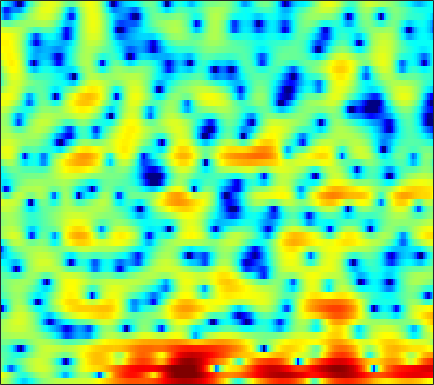

Source data for this figure (header and first rows):
2.6717, 2.2492, 1.5885, 0.79706, 0.11093, -0.92952, -2.1092, -3.0863, -4.4395, -5.699, -6.5312, -6.6363, -6.1, -5.1272, -4.2833, -3.1769, -2.1617, -1.4841, -0.70925, -0.073015, 0.46977, 0.80687, 1.1708, 1.4753
4.292, 3.687, 2.823, 1.901, 1.18, 0.1661, -0.8643, -1.638, -2.579, -3.286, -3.581, -3.461, -2.893, -2.047, -1.348, -0.4479, 0.3357, 0.8175, 1.295, 1.581, 1.67, 1.592, 1.29, 0.7422
-0.395, -2.125, -4.956, -8.419, -10.83, -11.05, -8.391, -6.406, -4.253, -2.622, -1.301, -0.4665, 0.4688, 1.259, 1.762, 2.328, 2.761, 2.979, 3.139, 3.128, 2.952, 2.707, 2.219, 1.562
-0.357, -1.046, -1.911, -2.573, -2.862, -2.898, -2.576, -2.158, -1.492, -0.7673, -0.02365, 0.4997, 1.148, 1.715, 2.084, 2.494, 2.784, 2.911, 2.943, 2.802, 2.484, 2.119, 1.434, 0.5079
-1.157, -1.371, -1.756, -2.222, -2.595, -3.1, -3.546, -3.771, -3.868, -3.652, -3.101, -2.531, -1.629, -0.6998, -0.0302, 0.7728, 1.439, 1.841, 2.23, 2.454, 2.521, 2.472, 2.272, 1.939
-1.795, -1.873, -2.25, -2.962, -3.745, -5.245, -7.464, -9.938, -15.3, -20.96, -13.26, -9.216, -5.665, -3.211, -1.811, -0.3594, 0.7268, 1.354, 1.982, 2.413, 2.671, 2.771, 2.794, 2.72
-0.6724, -0.4811, -0.3883, -0.4602, -0.6069, -0.9104, -1.254, -1.491, -1.693, -1.687, -1.445, -1.119, -0.574, 0.02297, 0.4436, 0.9379, 1.315, 1.522, 1.682, 1.72, 1.641, 1.51, 1.243, 0.8895
0.4594, 0.7778, 1.113, 1.354, 1.481, 1.594, 1.661, 1.684, 1.692, 1.684, 1.666, 1.648, 1.601, 1.519, 1.425, 1.249, 0.992, 0.7483, 0.3471, -0.1447, -0.7233, -1.214, -1.946, -2.794
1.051, 1.418, 1.84, 2.188, 2.401, 2.619, 2.76, 2.816, 2.825, 2.753, 2.598, 2.42, 2.096, 1.666, 1.26, 0.6091, -0.1584, -0.8214, -1.81, -2.893, -4.022, -4.852, -5.862, -6.75
0.8761, 1.251, 1.738, 2.196, 2.506, 2.867, 3.136, 3.27, 3.343, 3.293, 3.098, 2.854, 2.389, 1.761, 1.169, 0.2111, -0.9929, -2.087, -3.87, -6.155, -9.21, -12.22, -16.82, -16.61
-2.061, -1.621, -0.7851, 0.1956, 0.9158, 1.774, 2.445, 2.814, 3.109, 3.176, 3.024, 2.767, 2.267, 1.591, 0.985, 0.05121, -0.9998, -1.849, -3.063, -4.37, -5.718, -6.644, -7.343, -7.056
-19.21, -14.05, -7.795, -4.053, -2.106, -0.2394, 1.012, 1.637, 2.091, 2.171, 1.886, 1.458, 0.6078, -0.5348, -1.527, -2.918, -4.122, -4.699, -4.845, -4.415, -3.673, -3.032, -2.125, -1.163
-5.803, -5.258, -3.961, -2.45, -1.393, -0.2194, 0.6285, 1.031, 1.253, 1.11, 0.6034, -0.05585, -1.359, -3.267, -5.226, -8.996, -15.89, -27.44, -14.75, -8.98, -5.643, -3.843, -1.941, -0.3903
-2.469, -1.982, -1.308, -0.6394, -0.1737, 0.3507, 0.7274, 0.8852, 0.9234, 0.735, 0.2957, -0.1973, -1.065, -2.145, -3.056, -4.262, -5.244, -5.666, -5.687, -5.138, -4.255, -3.456, -2.304, -1.095
-1.841, -1.183, -0.4531, 0.1492, 0.5163, 0.8985, 1.16, 1.274, 1.32, 1.222, 0.9851, 0.7121, 0.2307, -0.4032, -0.9686, -1.82, -2.742, -3.486, -4.519, -5.479, -6.077, -6.057, -5.196, -3.645
-1.315, -0.7507, -0.1771, 0.2194, 0.4336, 0.6462, 0.8088, 0.9185, 1.046, 1.148, 1.211, 1.199, 1.067, 0.7689, 0.4083, -0.3127, -1.377, -2.47, -4.494, -7.658, -13.31, -20.79, -13.01, -6.789
-1.502, -1.427, -1.512, -1.798, -2.114, -2.585, -2.935, -2.974, -2.631, -1.887, -1.01, -0.3792, 0.3067, 0.7763, 0.9626, 0.9757, 0.7209, 0.3974, -0.1991, -0.8761, -1.388, -1.516, -1.217, -0.5025
-2.776, -3.076, -3.762, -4.901, -6.195, -8.874, -13.58, -19.12, -14.79, -8.567, -4.839, -2.904, -0.9988, 0.3351, 1.052, 1.733, 2.147, 2.319, 2.427, 2.443, 2.416, 2.39, 2.354, 2.312
-4.896, -4.913, -5.072, -5.451, -5.905, -6.686, -7.394, -7.534, -6.765, -5.121, -3.281, -2.009, -0.5507, 0.6202, 1.313, 2.031, 2.552, 2.815, 3.038, 3.147, 3.135, 3.063, 2.874, 2.573
-8.569, -7.626, -6.424, -5.399, -4.756, -4.032, -3.387, -2.907, -2.231, -1.502, -0.7471, -0.1896, 0.4982, 1.098, 1.49, 1.912, 2.226, 2.396, 2.53, 2.548, 2.469, 2.345, 2.106, 1.774
-13.48, -9.95, -6.737, -4.52, -3.272, -1.993, -1.052, -0.5096, 0.04217, 0.4363, 0.712, 0.8682, 1.03, 1.154, 1.252, 1.382, 1.496, 1.561, 1.59, 1.503, 1.304, 1.077, 0.7, 0.3095
-4.903, -3.552, -1.849, -0.4119, 0.4603, 1.334, 1.889, 2.11, 2.157, 1.925, 1.468, 0.9876, 0.2672, -0.3583, -0.6563, -0.6805, -0.3664, -0.05406, 0.2488, 0.3157, -0.004769, -0.5578, -1.727, -3.338
0.7097, 1.276, 2.014, 2.642, 3.001, 3.283, 3.309, 3.131, 2.588, 1.638, 0.1651, -1.4, -4.383, -9.027, -13.46, -11.32, -6.46, -4.145, -2.261, -1.327, -1.194, -1.588, -2.858, -5.152
0.7701, 1.241, 1.749, 2.102, 2.248, 2.27, 2.072, 1.764, 1.115, 0.1678, -1.114, -2.298, -4.148, -5.948, -6.837, -6.719, -5.484, -4.41, -3.135, -2.258, -1.725, -1.516, -1.424, -1.398
0.03786, 0.5382, 1.01, 1.289, 1.371, 1.326, 1.097, 0.8134, 0.3006, -0.3499, -1.08, -1.639, -2.351, -2.905, -3.171, -3.269, -3.083, -2.829, -2.38, -1.909, -1.451, -1.147, -0.753, -0.3732
0.605, 0.9785, 1.314, 1.465, 1.472, 1.333, 1.034, 0.7122, 0.1606, -0.5015, -1.229, -1.774, -2.407, -2.886, -3.063, -3.071, -2.847, -2.57, -2.148, -1.695, -1.25, -0.9427, -0.5589, -0.1836
2.318, 2.416, 2.469, 2.429, 2.333, 2.095, 1.71, 1.294, 0.5328, -0.4918, -1.807, -2.977, -4.615, -5.891, -6.196, -5.577, -4.372, -3.434, -2.392, -1.634, -1.165, -0.941, -0.7807, -0.6521
3.462, 3.207, 2.939, 2.811, 2.775, 2.751, 2.626, 2.386, 1.779, 0.7117, -0.9781, -2.866, -6.78, -14.37, -18.58, -9.292, -4.762, -2.805, -1.226, -0.4999, -0.4723, -0.8581, -1.847, -3.201
0.1918, -1.117, -2.352, -2.217, -1.319, 0.1326, 1.314, 1.917, 2.33, 2.294, 1.868, 1.353, 0.5536, -0.05441, -0.1781, 0.145, 0.7615, 1.226, 1.596, 1.504, 0.8853, -0.07186, -2.211, -5.825
-5.958, -9.161, -15.57, -13.26, -8.615, -4.654, -2.163, -0.8872, 0.2731, 0.9963, 1.384, 1.55, 1.637, 1.694, 1.724, 1.799, 1.871, 1.898, 1.836, 1.617, 1.221, 0.8093, 0.145, -0.5024
-5.554, -5.832, -5.889, -5.418, -4.732, -3.614, -2.494, -1.749, -0.9304, -0.3143, 0.1342, 0.3713, 0.6094, 0.7583, 0.8413, 0.9175, 0.9728, 0.9801, 0.9692, 0.951, 0.8885, 0.8489, 0.8182, 0.8222
-5.553, -4.836, -4.019, -3.303, -2.806, -2.208, -1.703, -1.388, -1.058, -0.8306, -0.6588, -0.5736, -0.4798, -0.4207, -0.3805, -0.354, -0.3407, -0.3202, -0.2641, -0.162, 0.02153, 0.2023, 0.5122, 0.8888
-4.503, -3.303, -2.135, -1.338, -0.9529, -0.6814, -0.6341, -0.7427, -1.021, -1.37, -1.692, -1.866, -1.999, -2.019, -2.014, -2.061, -2.198, -2.313, -2.464, -2.478, -2.142, -1.681, -0.855, 0.1085
-0.6426, 0.2326, 1.068, 1.526, 1.611, 1.367, 0.6919, -0.1071, -1.591, -3.46, -5.37, -6.15, -5.945, -4.955, -4.361, -4.047, -4.439, -5.277, -7.128, -9.196, -9.148, -7.155, -4.114, -1.685
2.77, 3.297, 3.756, 3.877, 3.732, 3.175, 2.111, 0.9157, -1.404, -4.958, -10.74, -15.2, -10.48, -6.403, -4.803, -3.894, -4.13, -5.05, -7.146, -9.868, -10.07, -7.911, -4.864, -2.653
3.259, 3.666, 3.993, 4.057, 3.93, 3.522, 2.842, 2.154, 1.052, -0.1466, -1.223, -1.714, -1.902, -1.706, -1.52, -1.408, -1.56, -1.816, -2.287, -2.767, -3.117, -3.253, -3.397, -3.672
2.373, 2.722, 3.002, 3.099, 3.049, 2.844, 2.519, 2.217, 1.78, 1.343, 0.9935, 0.7792, 0.6015, 0.4863, 0.4229, 0.2995, 0.1114, -0.08951, -0.4934, -1.01, -1.688, -2.333, -3.478, -5.079
1.615, 1.887, 2.078, 2.085, 1.989, 1.762, 1.474, 1.264, 1.034, 0.9081, 0.897, 0.937, 1.042, 1.161, 1.233, 1.28, 1.234, 1.111, 0.8295, 0.3738, -0.2682, -0.9105, -1.988, -3.391
1.181, 1.371, 1.359, 1.041, 0.6321, -0.08707, -0.8887, -1.412, -1.799, -1.682, -1.17, -0.6105, 0.1545, 0.8624, 1.302, 1.76, 2.046, 2.149, 2.149, 1.963, 1.591, 1.196, 0.5088, -0.3483
0.8653, 0.9613, 0.667, -0.1406, -1.119, -3.046, -5.904, -8.81, -12.36, -10.24, -6.44, -4.244, -2.096, -0.5376, 0.3404, 1.238, 1.884, 2.232, 2.518, 2.624, 2.566, 2.434, 2.128, 1.706
1.105, 1.101, 0.7062, -0.1448, -1.12, -2.907, -5.268, -7.274, -9.17, -8.536, -6.521, -5.022, -3.366, -2.062, -1.228, -0.2988, 0.4774, 0.9525, 1.423, 1.741, 1.907, 1.94, 1.891, 1.758
2.514, 2.46, 2.175, 1.632, 1.058, 0.1069, -0.9591, -1.764, -2.714, -3.446, -3.93, -4.13, -4.183, -3.876, -3.373, -2.474, -1.499, -0.8451, -0.1273, 0.345, 0.5689, 0.5856, 0.4884, 0.3261
4.143, 4.172, 4.081, 3.805, 3.474, 2.843, 1.989, 1.204, -0.08023, -1.716, -3.85, -5.936, -9.353, -11.3, -9.634, -6.227, -3.676, -2.336, -1.168, -0.6258, -0.6179, -0.9237, -1.733, -2.853
3.612, 3.959, 4.28, 4.403, 4.342, 4.042, 3.455, 2.812, 1.644, 0.06584, -2.038, -4.008, -6.959, -8.572, -7.598, -5.177, -3.183, -2.12, -1.307, -1.105, -1.491, -2.204, -3.895, -6.838
0.2132, 1.264, 2.341, 3.068, 3.387, 3.538, 3.395, 3.1, 2.49, 1.668, 0.7269, -0.0123, -0.8575, -1.393, -1.562, -1.516, -1.321, -1.197, -1.157, -1.322, -1.762, -2.303, -3.24, -4.37
-2.438, -0.7931, 0.8707, 2.041, 2.645, 3.123, 3.28, 3.214, 2.917, 2.427, 1.809, 1.314, 0.6649, 0.08235, -0.2799, -0.6583, -0.9217, -1.088, -1.28, -1.505, -1.813, -2.098, -2.539, -3
-1.727, -0.3009, 1.287, 2.473, 3.111, 3.639, 3.817, 3.747, 3.4, 2.804, 1.996, 1.307, 0.3117, -0.6621, -1.29, -1.913, -2.271, -2.371, -2.397, -2.412, -2.477, -2.576, -2.823, -3.148
-0.1975, 1.263, 2.781, 3.859, 4.398, 4.781, 4.792, 4.556, 3.927, 2.932, 1.564, 0.2616, -1.823, -4.207, -5.951, -7.394, -7.172, -6.351, -5.24, -4.438, -4.021, -3.965, -4.164, -4.637
1.812, 2.965, 4.12, 4.89, 5.222, 5.349, 5.121, 4.71, 3.828, 2.531, 0.7628, -0.9596, -3.933, -8.152, -12.8, -20.06, -14.02, -10.58, -7.951, -6.551, -5.985, -6.024, -6.594, -7.851
3.584, 4.13, 4.689, 5.014, 5.088, 4.946, 4.515, 4.001, 3.049, 1.785, 0.2132, -1.14, -3.139, -5.175, -6.532, -7.782, -8.208, -8.085, -7.71, -7.345, -7.261, -7.462, -8.149, -9.46
4.567, 4.782, 4.961, 4.978, 4.869, 4.545, 3.997, 3.429, 2.459, 1.241, -0.2089, -1.443, -3.206, -5.001, -6.262, -7.652, -8.454, -8.647, -8.474, -8.125, -7.813, -7.687, -7.788, -8.113
5.004, 5.098, 5.118, 5.008, 4.827, 4.444, 3.879, 3.318, 2.37, 1.165, -0.3397, -1.693, -3.882, -6.643, -9.216, -13.26, -15.77, -14.35, -11.35, -9.163, -7.734, -7.055, -6.564, -6.443
4.706, 4.751, 4.722, 4.6, 4.442, 4.132, 3.693, 3.266, 2.535, 1.591, 0.3742, -0.7389, -2.589, -4.952, -7.135, -10.38, -12.16, -11.15, -8.738, -6.723, -5.38, -4.769, -4.356, -4.39
3.114, 3.049, 2.943, 2.835, 2.762, 2.66, 2.523, 2.381, 2.109, 1.715, 1.192, 0.6938, -0.05955, -0.8853, -1.485, -2.132, -2.463, -2.461, -2.203, -1.809, -1.489, -1.375, -1.454, -1.828
-0.3023, -0.7909, -1.26, -1.384, -1.251, -0.8822, -0.4437, -0.1387, 0.2139, 0.4869, 0.6977, 0.8132, 0.9279, 1.011, 1.069, 1.157, 1.268, 1.366, 1.504, 1.591, 1.585, 1.498, 1.208, 0.7039
-5.831, -8.257, -11.18, -10.73, -8.921, -6.743, -5.199, -4.347, -3.426, -2.569, -1.71, -1.026, -0.1556, 0.6616, 1.215, 1.865, 2.416, 2.757, 3.107, 3.319, 3.385, 3.324, 3.085, 2.631
-7.169, -10.04, -13.71, -13.52, -11.86, -10.24, -9.603, -9.504, -9.382, -8.509, -6.739, -5.162, -3.148, -1.408, -0.3017, 0.9334, 1.934, 2.542, 3.182, 3.647, 3.925, 4, 3.934, 3.659
-3.449, -4.562, -5.944, -7.093, -7.915, -9.244, -11.36, -14.05, -21.86, -24.12, -13.28, -9.44, -6.035, -3.64, -2.229, -0.7064, 0.5276, 1.315, 2.202, 2.914, 3.436, 3.704, 3.877, 3.855
